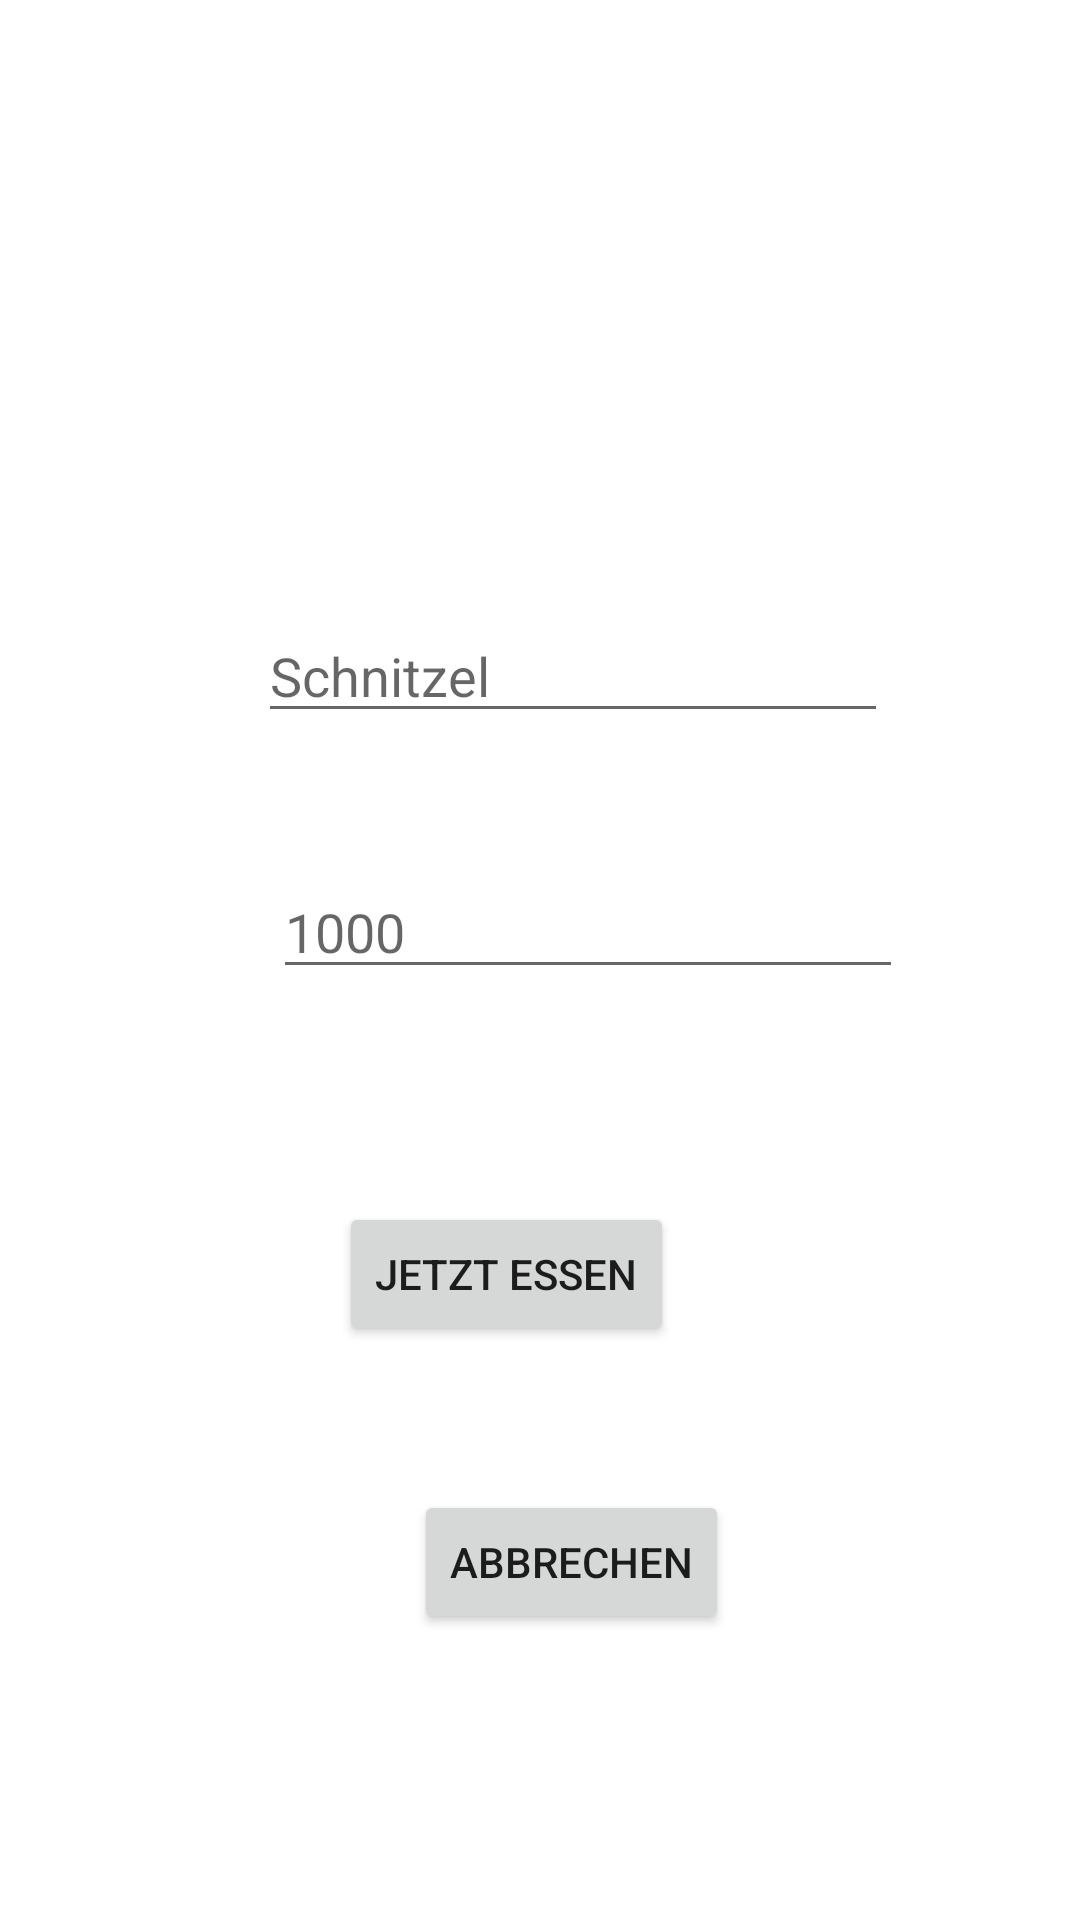

The Android layout XML behind this screen, and the referenced resources:
<!-- AndroidManifest.xml: application theme Theme.CalorieCounter -->
<!-- res/layout/activity_eat.xml -->
<?xml version="1.0" encoding="utf-8"?>
<androidx.constraintlayout.widget.ConstraintLayout xmlns:android="http://schemas.android.com/apk/res/android"
    xmlns:app="http://schemas.android.com/apk/res-auto"
    xmlns:tools="http://schemas.android.com/tools"
    android:layout_width="match_parent"
    android:layout_height="match_parent"
    tools:context=".EatActivity">

    <EditText
        android:id="@+id/activity_eat_input_name"
        android:layout_width="wrap_content"
        android:layout_height="wrap_content"
        android:layout_marginStart="86dp"
        android:layout_marginTop="203dp"
        android:ems="10"
        android:hint="Schnitzel"
        android:inputType="textPersonName"
        app:layout_constraintStart_toStartOf="parent"
        app:layout_constraintTop_toTopOf="parent" />

    <Button
        android:id="@+id/activity_eat_button_eatNow"
        android:layout_width="wrap_content"
        android:layout_height="wrap_content"
        android:layout_marginStart="22dp"
        android:layout_marginTop="71dp"
        android:text="Jetzt essen"
        app:layout_constraintStart_toStartOf="@+id/activity_eat_input_calories"
        app:layout_constraintTop_toBottomOf="@+id/activity_eat_input_calories" />

    <EditText
        android:id="@+id/activity_eat_input_calories"
        android:layout_width="wrap_content"
        android:layout_height="wrap_content"
        android:layout_marginStart="5dp"
        android:layout_marginTop="44dp"
        android:ems="10"
        android:hint="1000"
        android:inputType="number"
        app:layout_constraintStart_toStartOf="@+id/activity_eat_input_name"
        app:layout_constraintTop_toBottomOf="@+id/activity_eat_input_name" />

    <Button
        android:id="@+id/activity_eat_button_cancel"
        android:layout_width="wrap_content"
        android:layout_height="wrap_content"
        android:layout_marginStart="25dp"
        android:layout_marginTop="48dp"
        android:text="Abbrechen"
        app:layout_constraintStart_toStartOf="@+id/activity_eat_button_eatNow"
        app:layout_constraintTop_toBottomOf="@+id/activity_eat_button_eatNow" />
</androidx.constraintlayout.widget.ConstraintLayout>
<!-- resources referenced by this layout -->
<resources>
  <style name="Theme.CalorieCounter" parent="Theme.MaterialComponents.DayNight.DarkActionBar">
          
          <item name="colorPrimary">@color/purple_500</item>
          <item name="colorPrimaryVariant">@color/purple_700</item>
          <item name="colorOnPrimary">@color/white</item>
          
          <item name="colorSecondary">@color/teal_200</item>
          <item name="colorSecondaryVariant">@color/teal_700</item>
          <item name="colorOnSecondary">@color/black</item>
          
          <item name="android:statusBarColor" tools:targetApi="l">?attr/colorPrimaryVariant</item>
          
      </style>
  <!-- not gathered from this repository: default colours our renderer supplied (Android Studio template values) -->
  <color name="purple_500">#FF6200EE</color>
  <color name="purple_700">#FF3700B3</color>
  <color name="teal_200">#FF03DAC5</color>
  <color name="teal_700">#FF018786</color>
  <color name="black">#FF000000</color>
  <color name="white">#FFFFFFFF</color>
</resources>
